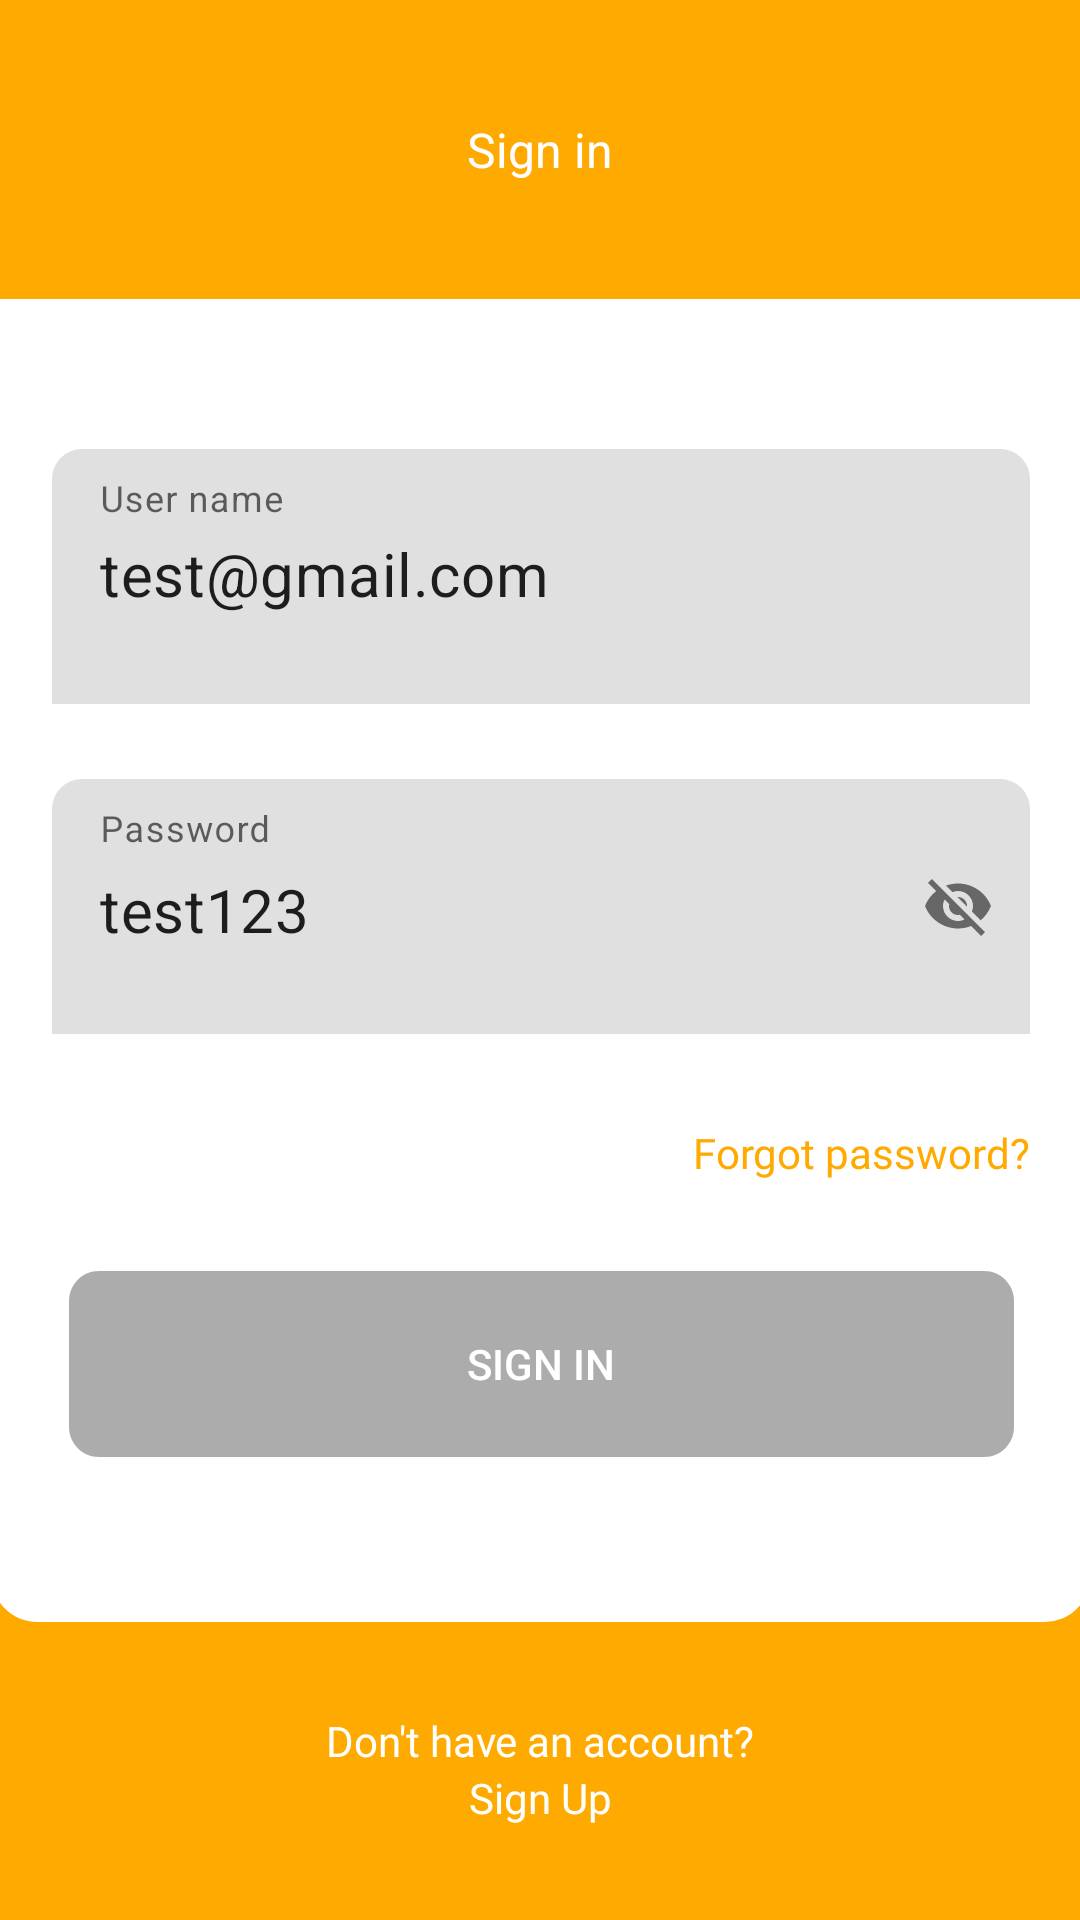

This screen was rendered from an Android layout file. Write that file and the resources it references.
<!-- AndroidManifest.xml: application theme Theme.Task7Tracker -->
<!-- res/layout/fragment_login.xml -->
<?xml version="1.0" encoding="utf-8"?>
<androidx.constraintlayout.widget.ConstraintLayout xmlns:android="http://schemas.android.com/apk/res/android"
    xmlns:app="http://schemas.android.com/apk/res-auto"
    xmlns:tools="http://schemas.android.com/tools"
    android:layout_width="match_parent"
    android:layout_height="match_parent"
    android:background="@color/orange"
    tools:context=".fragments.LoginFragment">

    <androidx.constraintlayout.widget.ConstraintLayout
        android:id="@+id/constraintLayout"
        android:layout_width="366dp"
        android:layout_height="441dp"
        android:background="@drawable/rectangle_shape"
        app:layout_constraintBottom_toBottomOf="parent"
        app:layout_constraintEnd_toEndOf="parent"
        app:layout_constraintStart_toStartOf="parent"
        app:layout_constraintTop_toTopOf="parent">

        <com.google.android.material.textfield.TextInputLayout
            android:id="@+id/userName"
            android:layout_width="326dp"
            android:layout_height="85dp"
            android:layout_marginTop="50dp"
            app:boxCornerRadiusTopEnd="10dp"
            app:boxCornerRadiusTopStart="10dp"
            app:boxStrokeWidth="0dp"
            app:boxStrokeWidthFocused="0dp"
            app:hintTextColor="@color/black"
            app:layout_constraintEnd_toEndOf="parent"
            app:layout_constraintStart_toStartOf="parent"
            app:layout_constraintTop_toTopOf="parent">

            <EditText
                android:text="test@gmail.com"
                android:id="@+id/userNameText"
                android:layout_width="match_parent"
                android:layout_height="match_parent"
                android:gravity="start"
                android:hint="@string/user_name"
                android:padding="30dp"
                android:textSize="20sp" />
        </com.google.android.material.textfield.TextInputLayout>

        <com.google.android.material.textfield.TextInputLayout
            android:id="@+id/password"
            android:layout_width="326dp"
            android:layout_height="85dp"
            android:layout_marginTop="160dp"
            app:boxCornerRadiusTopEnd="10dp"
            app:boxCornerRadiusTopStart="10dp"
            app:boxStrokeWidth="0dp"
            app:boxStrokeWidthFocused="0dp"
            app:hintTextColor="@color/black"
            app:layout_constraintEnd_toEndOf="parent"
            app:layout_constraintStart_toStartOf="parent"
            app:layout_constraintTop_toTopOf="parent"
            app:passwordToggleEnabled="true">

            <EditText
                android:text="test123"
                android:id="@+id/passwordText"
                android:layout_width="match_parent"
                android:layout_height="match_parent"
                android:gravity="start"
                android:hint="@string/password"
                android:padding="30dp"
                android:textSize="20sp" />
        </com.google.android.material.textfield.TextInputLayout>

        <TextView
            android:id="@+id/textView2"
            android:layout_width="wrap_content"
            android:layout_height="wrap_content"
            android:layout_marginTop="30dp"
            android:layout_marginEnd="20dp"
            android:fontFamily="@font/poppins_medium"
            android:text="@string/forgot_pass"
            android:textColor="@color/orange"
            app:layout_constraintEnd_toEndOf="parent"
            app:layout_constraintTop_toBottomOf="@+id/password" />

        <androidx.appcompat.widget.AppCompatButton
            android:id="@+id/sign_in_btn"
            android:layout_width="wrap_content"
            android:layout_height="0dp"
            android:layout_marginTop="30dp"
            android:background="@drawable/btn_sign_disable"
            android:text="@string/sign_in"
            android:textColor="#FFFFFF"
            app:layout_constraintEnd_toEndOf="parent"
            app:layout_constraintStart_toStartOf="parent"
            app:layout_constraintTop_toBottomOf="@+id/textView2" />

    </androidx.constraintlayout.widget.ConstraintLayout>

    <TextView
        android:id="@+id/textView"
        android:layout_width="wrap_content"
        android:layout_height="wrap_content"
        android:text="@string/sign_in"
        android:textColor="@color/white"
        android:textSize="16sp"
        app:layout_constraintBottom_toTopOf="@+id/constraintLayout"
        app:layout_constraintEnd_toEndOf="parent"
        app:layout_constraintStart_toStartOf="parent"
        app:layout_constraintTop_toTopOf="parent" />

    <TextView
        android:id="@+id/textView3"
        android:layout_width="wrap_content"
        android:layout_height="wrap_content"
        android:layout_marginTop="30dp"
        android:fontFamily="@font/poppins_medium"
        android:text="@string/do_not_have_account"
        android:textColor="@color/white"
        app:layout_constraintEnd_toEndOf="parent"
        app:layout_constraintStart_toStartOf="parent"
        app:layout_constraintTop_toBottomOf="@+id/constraintLayout" />

    <TextView
        android:id="@+id/sign_up_txt"
        android:layout_width="wrap_content"
        android:layout_height="wrap_content"
        android:fontFamily="@font/poppins_semibold"
        android:text="@string/sign_up"
        android:textColor="@color/white"
        app:layout_constraintEnd_toEndOf="parent"
        app:layout_constraintStart_toStartOf="parent"
        app:layout_constraintTop_toBottomOf="@+id/textView3" />

</androidx.constraintlayout.widget.ConstraintLayout>
<!-- resources referenced by this layout -->
<resources>
  <color name="black">#FF000000</color>
  <color name="orange">#FFAA00</color>
  <color name="white">#FFFFFFFF</color>
  <!-- drawable btn_sign_disable (drawable) -->
  <?xml version="1.0" encoding="utf-8"?>
  <vector xmlns:android="http://schemas.android.com/apk/res/android"
      android:width="315dp"
      android:height="62dp"
      android:viewportWidth="315"
      android:viewportHeight="62">
      <group>
          <clip-path android:pathData="M10 0H305C310.523 0 315 4.47715 315 10V52C315 57.5228 310.523 62 305 62H10C4.47715 62 0 57.5228 0 52V10C0 4.47715 4.47715 0 10 0Z" />
          <path
              android:pathData="M0 0V62H315V0"
              android:fillColor="@color/grey" />
      </group>
  </vector>
  <!-- drawable rectangle_shape (drawable) -->
  <?xml version="1.0" encoding="utf-8"?>
  <shape xmlns:android="http://schemas.android.com/apk/res/android"
      android:shape="rectangle"
      android:tint="@color/white">
      <corners
          android:bottomLeftRadius="15dp"
          android:bottomRightRadius="15dp" />
  </shape>
  <string name="do_not_have_account">Don\'t have an account?</string>
  <string name="forgot_pass">Forgot password?</string>
  <string name="password">Password</string>
  <string name="sign_in">Sign in</string>
  <string name="sign_up">Sign Up</string>
  <string name="user_name">User name</string>
  <style name="Theme.Task7Tracker" parent="Theme.MaterialComponents.DayNight.NoActionBar">
          
          <item name="colorPrimary">@color/purple_500</item>
          <item name="colorPrimaryVariant">@color/purple_700</item>
          <item name="colorOnPrimary">@color/white</item>
          
          <item name="colorSecondary">@color/teal_200</item>
          <item name="colorSecondaryVariant">@color/teal_700</item>
          <item name="colorOnSecondary">@color/black</item>
          
          <item name="android:statusBarColor">@android:color/transparent</item>
          <item name="android:windowTranslucentNavigation">true</item>
          
      </style>
  <color name="grey">#ACACAC</color>
  <color name="purple_500">#FF6200EE</color>
  <color name="purple_700">#FF3700B3</color>
  <color name="teal_200">#FF03DAC5</color>
  <color name="teal_700">#FF018786</color>
</resources>
